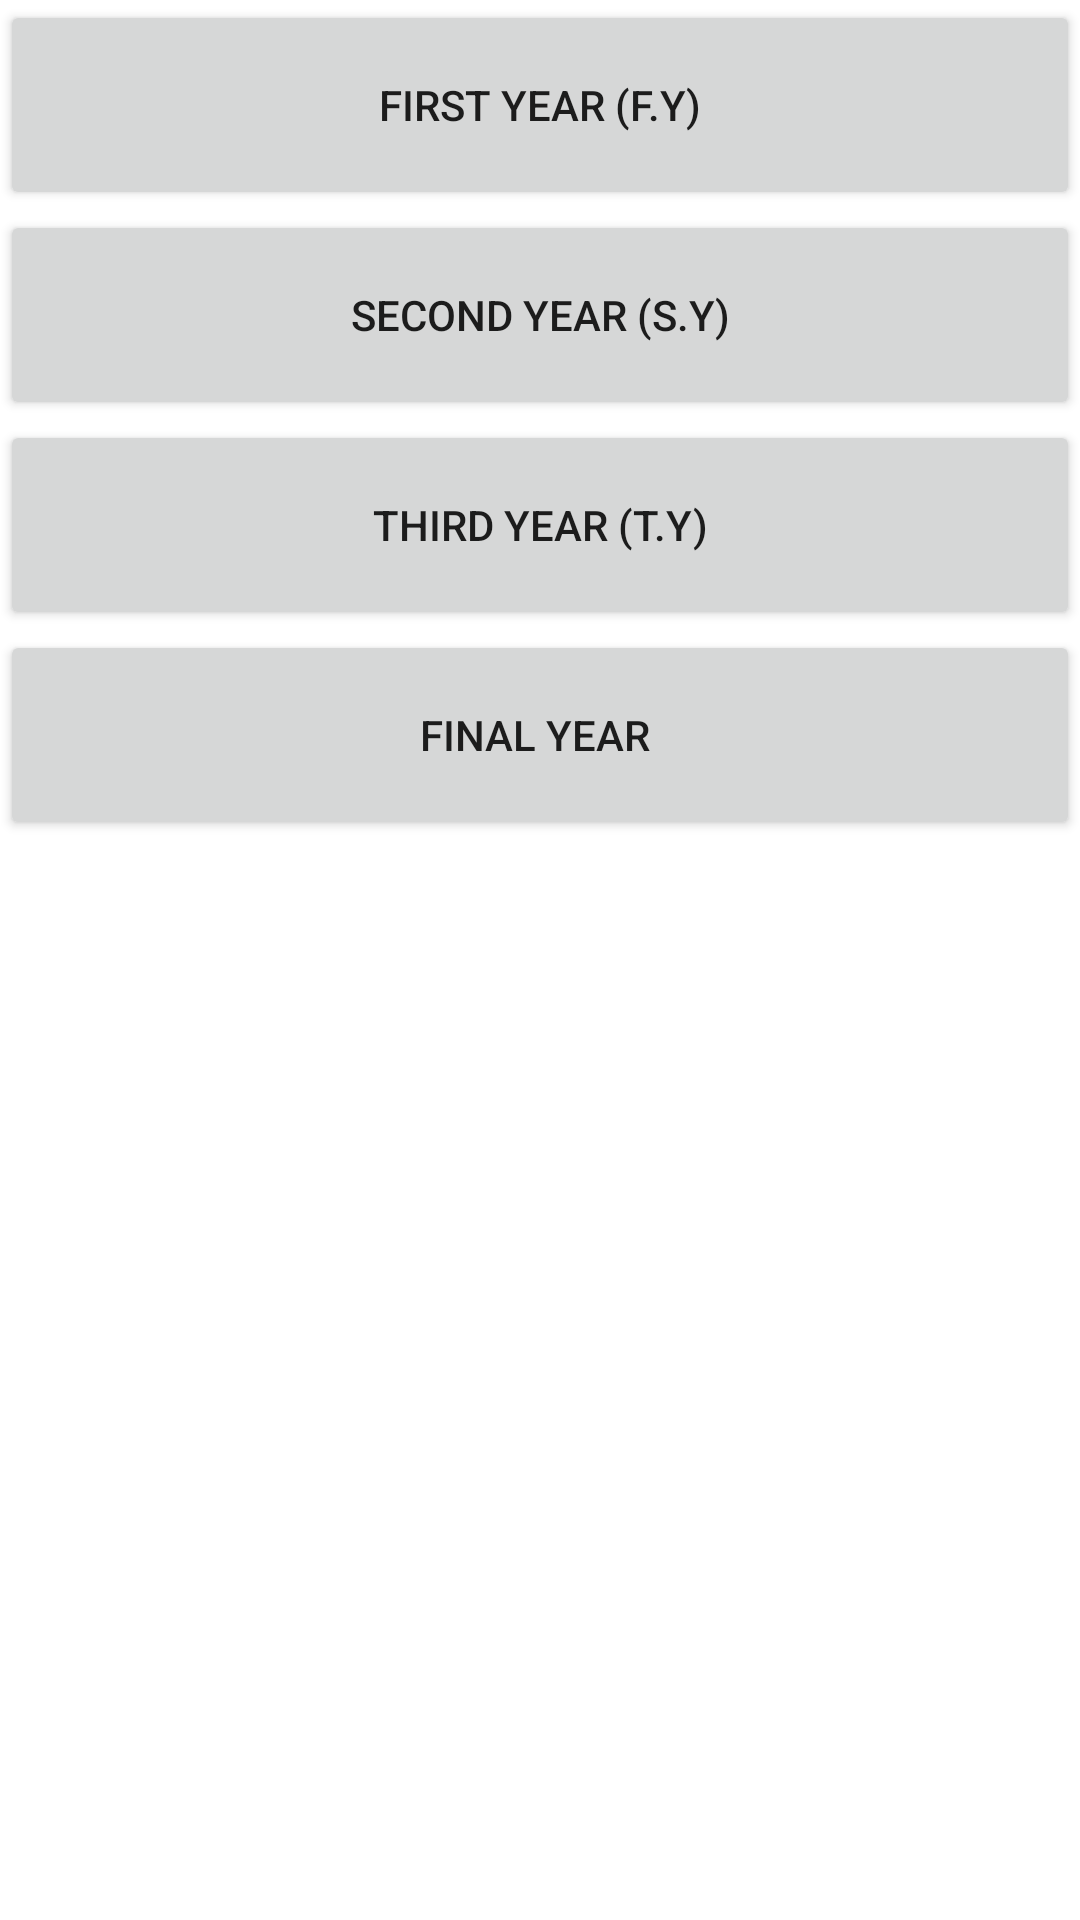

Layout XML and referenced resources for this Android screen:
<!-- AndroidManifest.xml: application theme Theme.AcademicStudyApp -->
<!-- res/layout/fragment_home.xml -->
<?xml version="1.0" encoding="utf-8"?>
<androidx.constraintlayout.widget.ConstraintLayout xmlns:android="http://schemas.android.com/apk/res/android"
    xmlns:app="http://schemas.android.com/apk/res-auto"
    xmlns:tools="http://schemas.android.com/tools"
    android:layout_width="match_parent"
    android:layout_height="match_parent"
    tools:context=".ui.home.HomeFragment">

    <LinearLayout
        android:layout_width="match_parent"
        android:layout_height="wrap_content"
        android:orientation="vertical"
        app:layout_constraintEnd_toEndOf="parent"
        app:layout_constraintStart_toStartOf="parent"
        app:layout_constraintTop_toTopOf="parent">

        <Button
            android:id="@+id/firstyear"
            android:layout_width="match_parent"
            android:layout_height="70dp"
            android:text="First Year (F.y)"
            app:cornerRadius="20dp" />

        <Button
            android:id="@+id/secondyear"
            android:layout_width="match_parent"
            android:layout_height="70dp"
            android:text="Second Year (S.Y)"
            app:cornerRadius="20dp" />

        <Button
            android:id="@+id/thirdyear"
            android:layout_width="match_parent"
            android:layout_height="70dp"
            android:text="Third Year (T.Y)"
            app:cornerRadius="20dp" />

        <Button
            android:id="@+id/finalyear"
            android:layout_width="match_parent"
            android:layout_height="70dp"
            android:text="Final Year "
            app:cornerRadius="20dp" />
    </LinearLayout>
</androidx.constraintlayout.widget.ConstraintLayout>
<!-- resources referenced by this layout -->
<resources>
  <style name="Theme.AcademicStudyApp" parent="Theme.MaterialComponents.DayNight.DarkActionBar">
          
          <item name="colorPrimary">@color/purple_500</item>
          <item name="colorPrimaryVariant">@color/purple_700</item>
          <item name="colorOnPrimary">@color/white</item>
          
          <item name="colorSecondary">@color/teal_200</item>
          <item name="colorSecondaryVariant">@color/teal_700</item>
          <item name="colorOnSecondary">@color/black</item>
          
          <item name="android:statusBarColor" tools:targetApi="21">?attr/colorPrimaryVariant</item>
          
      </style>
  <!-- not gathered from this repository: default colours our renderer supplied (Android Studio template values) -->
  <color name="purple_500">#FF6200EE</color>
  <color name="purple_700">#FF3700B3</color>
  <color name="teal_200">#FF03DAC5</color>
  <color name="teal_700">#FF018786</color>
  <color name="black">#FF000000</color>
  <color name="white">#FFFFFFFF</color>
</resources>
